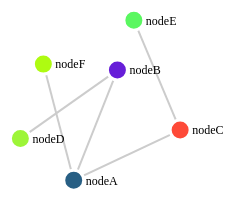
D3 v3 page, settled after 360 driven frames (6 s of simulated time); the page loaded 1 data file(s).



var nodes = [];
var links = [];

d3.json("data.json",function(error,root){
            if( error ){
                return console.log(error);
            }
          //  console.log(root);
            nodes = root.nodes;
            links = root.links;
            random_color();draw();
});

//返回随机颜色代码
function random_color() {
    var letters = '0123456789ABCDEF'.split('');
    var color = '#';
    for (var i = 0; i < 6; i++ ) {
        color += letters[Math.round(Math.random() * 15)];
    }
    return color;
}
function draw() {
  // var width = 400;
  // var height = 300;
  var margin = {top: 20, right: 40, bottom: 30, left: 30};
  var width = document.body.clientWidth - margin.left - margin.right;
  var height = 400 - margin.top - margin.bottom;
  //设置svg宽度和高度
  var svg = d3.select("#canvas svg")
    .attr("width", width + margin.left + margin.right)
    .attr("height", height + margin.top + margin.bottom);
  //设置Force-Directed力参数
  var force = d3.layout.force()
    .gravity(.05)
    .distance(120)
    .charge(-100)
    .size([width, height]);
  force
    .nodes(nodes)
    .links(links)
    .start();
  //选择边集合
  var link = svg.selectAll(".link")
    .data(links)
    .enter().append("line")
    .attr("class", "link");
  //选择节点集合
  var node = svg.selectAll(".node")
    .data(nodes)
    .enter().append("g")
    .attr("class", "node")
    .call(force.drag); //响应鼠标拖拽事件
  //节点添加圆形图案
  node.append("svg:circle").attr("r", 10)
    .style("fill", function(){
      return random_color();
    })
    .style("stroke", "#FFF").style("stroke-width", 3);
    node.append("text")
      .attr("dx", 12)
      .attr("dy", ".36em")
      .text(function(d) { return d.name });
  //绑定tick事件
  force.on("tick", function() {
    link.attr("x1", function(d) { return d.source.x; })
      .attr("y1", function(d) { return d.source.y; })
      .attr("x2", function(d) { return d.target.x; })
      .attr("y2", function(d) { return d.target.y; });
    node.attr("transform", function(d) { return "translate(" + d.x + "," + d.y + ")"; });
  });
}
// $(function(){
//   draw();
// });


### data: data.json
{
 "nodes": [
  {
   "name": "nodeA"
  },
  {
   "name": "nodeB"
  },
  {
   "name": "nodeC"
  },
  {
   "name": "nodeD"
  },
  {
   "name": "nodeE"
  },
  {
   "name": "nodeF"
  }
 ],
 "links": [
  {
   "source": 0,
   "target": 1
  },
  {
   "source": 0,
   "target": 2
  },
  {
   "source": 1,
   "target": 3
  },
  {
   "source": 2,
   "target": 4
  },
  {
   "source": 0,
   "target": 5
  }
 ]
}